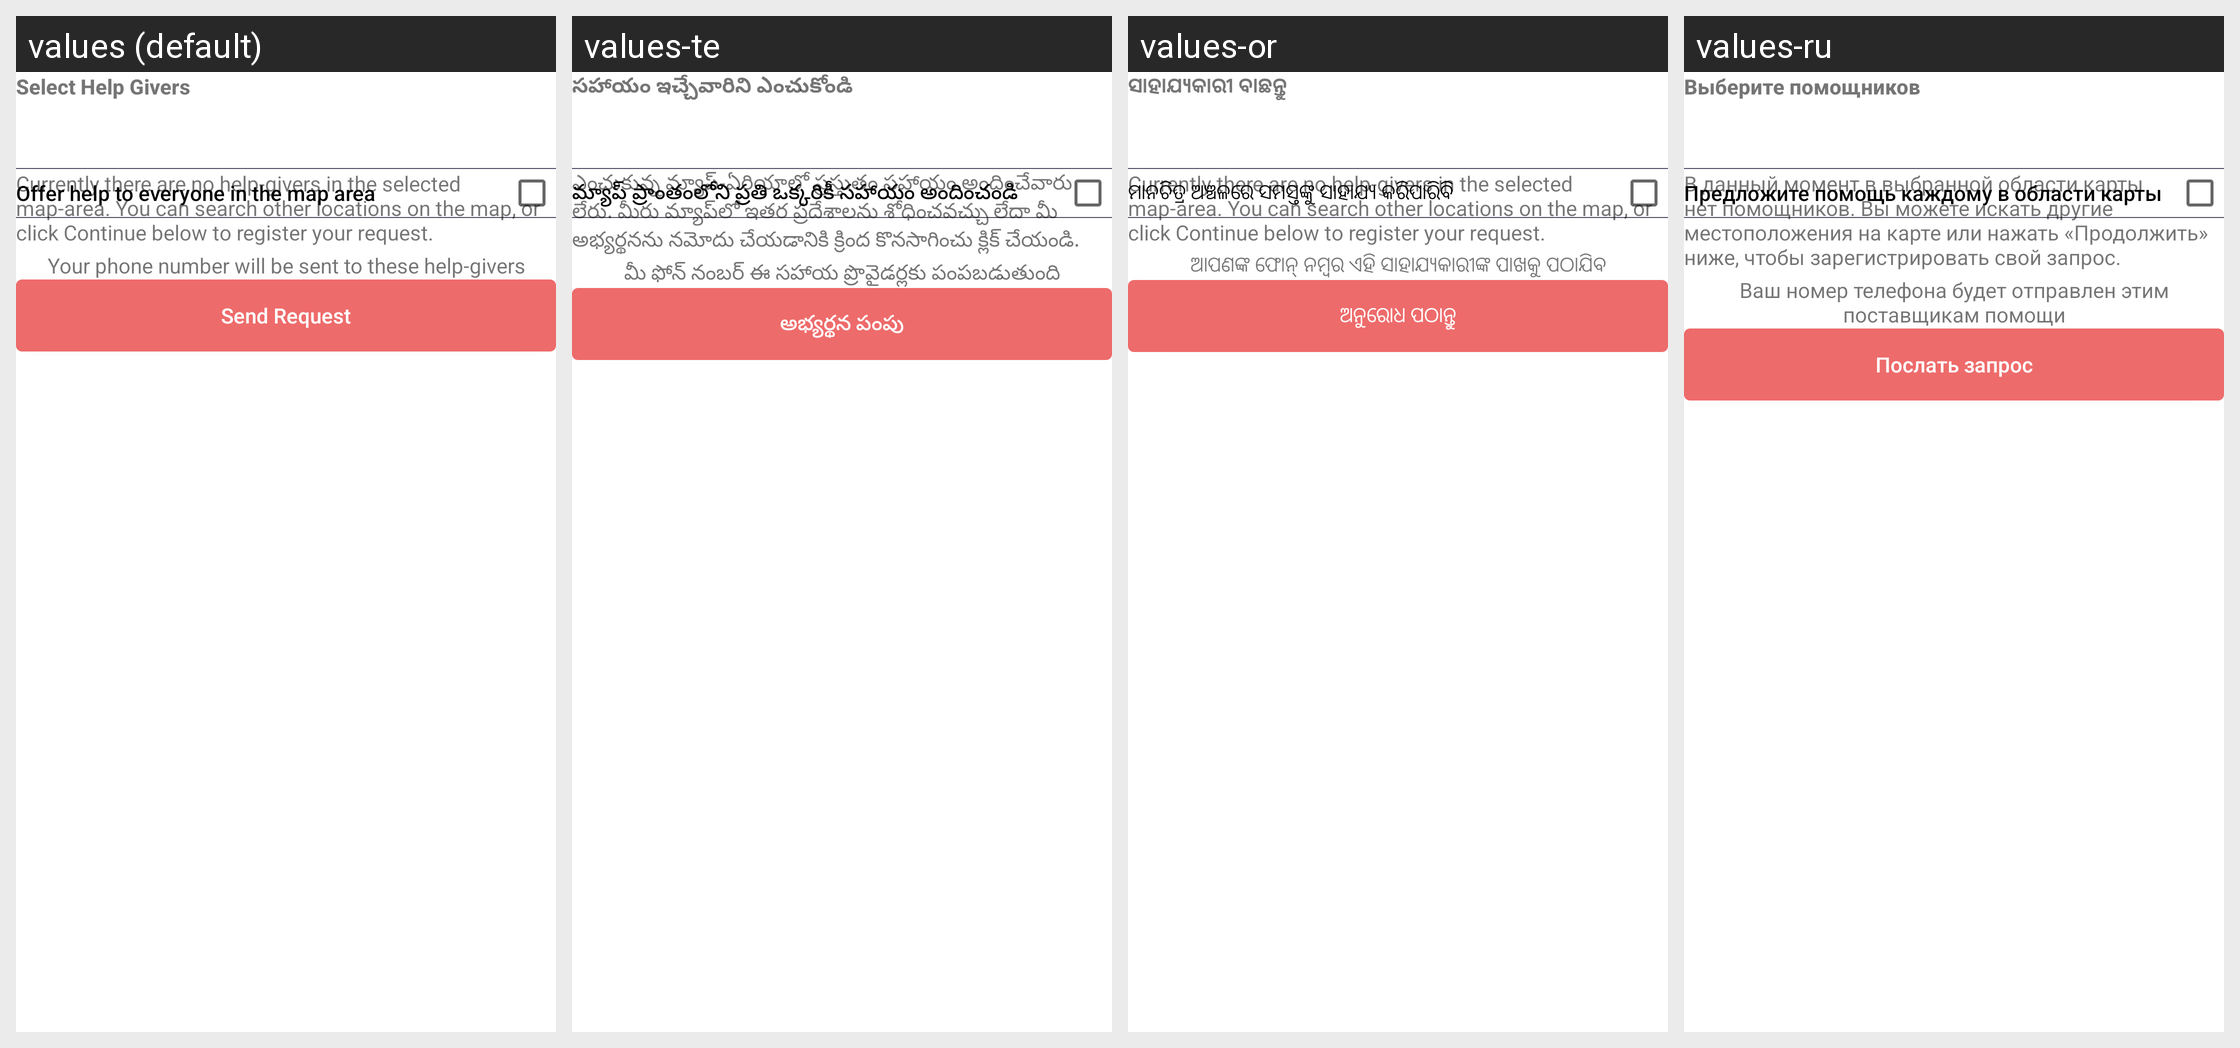

The Android screen above is rendered under several locales of the same app. Produce the string resources it draws, with the default and per-locale values.
Android screen res/layout/bottom_sheet_help_provider_requester.xml rendered under 4 locales, left to right: values (default), values-te, values-or, values-ru. Device: Nexus 5 (rendered at 1080×1920; each locale shown at half size, 540×960, under a caption strip naming it); theme AskForHelpTheme.
Other locales in the repository, not shown: values-hi, values-kn, values-mr, values-ta.
Strings drawn on this screen, with the default value and each locale's value (text and hints the layout hard-codes, and strings that could not be matched under every locale, appear in the picture but are not listed):

select_help_provider
  values: Select Help Givers
  values-te: సహాయం ఇచ్చేవారిని ఎంచుకోండి
  values-or: ସାହାଯ୍ୟକାରୀ ବାଛନ୍ତୁ
  values-ru: Выберите помощников

offer_help_to_every_one
  values: Offer help to everyone in the map area
  values-te: మ్యాప్ ప్రాంతంలోని ప్రతి ఒక్కరికీ సహాయం అందించండి
  values-or: ମାନଚିତ୍ର ଅଞ୍ଚଳରେ ସମସ୍ତଙ୍କୁ ସାହାଯ୍ୟ କରିପାରିବି
  values-ru: Предложите помощь каждому в области карты

no_help_provider
  values: Currently there are no help-givers in the selected map-area. You can search other locations on the map, or click Continue below to register your request.
  values-te: ఎంచుకున్న మ్యాప్-ఏరియాలో ప్రస్తుతం సహాయం అందించేవారు లేరు. మీరు మ్యాప్‌లో ఇతర ప్రదేశాలను శోధించవచ్చు లేదా మీ అభ్యర్థనను నమోదు చేయడానికి క్రింద కొనసాగించు క్లిక్ చేయండి.
  values-or: Currently there are no help-givers in the selected map-area. You can search other locations on the map, or click Continue below to register your request.  [not translated; the default value is used]
  values-ru: В данный момент в выбранной области карты нет помощников. Вы можете искать другие местоположения на карте или нажать «Продолжить» ниже, чтобы зарегистрировать свой запрос.

phone_number_will_be_send_to_provider
  values: Your phone number will be sent to these help-givers
  values-te: మీ ఫోన్ నంబర్ ఈ సహాయ ప్రొవైడర్లకు పంపబడుతుంది
  values-or: ଆପଣଙ୍କ ଫୋନ୍‌ ନମ୍ବର ଏହି ସାହାଯ୍ୟକାରୀଙ୍କ ପାଖକୁ ପଠାଯିବ
  values-ru: Ваш номер телефона будет отправлен этим поставщикам помощи

send_request
  values: Send Request
  values-te: అభ్యర్థన పంపు
  values-or: ଅନୁରୋଧ ପଠାନ୍ତୁ
  values-ru: Послать запрос
